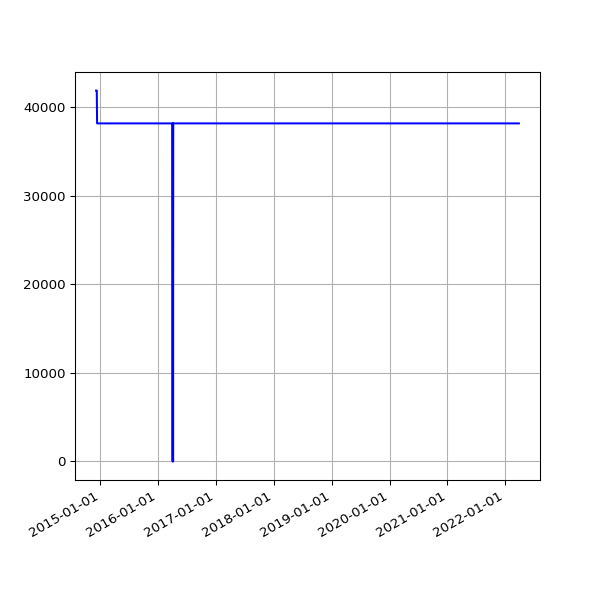

The table this chart was drawn from, first rows:
date, value
2014-12-05 02:39:00 +0000, 41848
2014-12-06 02:32:23 +0000, 41848
2014-12-07 02:28:06 +0000, 41848
2014-12-08 02:44:28 +0000, 41848
2014-12-09 02:39:34 +0000, 41848
2014-12-11 03:14:35 +0000, 38142
2014-12-16 20:52:04 +0000, 38142
2014-12-17 13:32:22 +0000, 38142
2014-12-18 02:17:19 +0000, 38142
2014-12-19 02:43:05 +0000, 38142
2014-12-20 02:31:59 +0000, 38142
2014-12-21 02:08:34 +0000, 38142
2014-12-22 02:09:19 +0000, 38142
2014-12-23 02:08:53 +0000, 38142
2014-12-24 02:12:21 +0000, 38142
2014-12-25 06:47:47 +0000, 38142
2014-12-26 02:17:30 +0000, 38142
2014-12-27 02:12:03 +0000, 38142
2014-12-28 02:11:49 +0000, 38142
2014-12-29 02:08:04 +0000, 38142
2014-12-30 02:11:03 +0000, 38142
2014-12-31 02:24:22 +0000, 38142
2015-01-01 02:06:34 +0000, 38142
2015-01-02 02:06:32 +0000, 38142
2015-01-03 02:12:22 +0000, 38142
2015-01-04 02:09:42 +0000, 38142
2015-01-05 02:14:23 +0000, 38142
2015-01-06 02:25:53 +0000, 38142
2015-01-07 02:24:04 +0000, 38142
2015-01-08 02:15:51 +0000, 38142
2015-01-09 02:19:20 +0000, 38142
2015-01-10 02:08:34 +0000, 38142
2015-01-11 02:10:14 +0000, 38142
2015-01-12 02:09:15 +0000, 38142
2015-01-13 02:26:54 +0000, 38142
2015-01-14 02:25:05 +0000, 38142
2015-01-15 02:17:41 +0000, 38142
2015-01-16 02:45:10 +0000, 38142
2015-01-17 02:23:33 +0000, 38142
2015-01-18 02:24:16 +0000, 38142
2015-01-19 02:28:33 +0000, 38142
2015-01-20 02:29:20 +0000, 38142
2015-01-21 02:29:20 +0000, 38142
2015-01-22 02:24:08 +0000, 38142
2015-01-23 02:28:52 +0000, 38142
2015-01-24 02:21:55 +0000, 38142
2015-01-25 02:19:33 +0000, 38142
2015-01-26 02:23:29 +0000, 38142
2015-01-27 02:39:09 +0000, 38142
2015-01-28 02:31:51 +0000, 38142
2015-01-29 02:35:26 +0000, 38142
2015-01-30 04:38:45 +0000, 38142
2015-01-31 02:20:09 +0000, 38142
2015-02-01 02:18:26 +0000, 38142
2015-02-02 02:23:17 +0000, 38142
2015-02-03 02:35:02 +0000, 38142
2015-02-04 02:22:32 +0000, 38142
2015-02-05 02:23:09 +0000, 38142
2015-02-06 02:22:13 +0000, 38142
2015-02-07 02:06:23 +0000, 38142
... 2,024 more rows
